Run: headless pygame with SDL's dummy video driver; simulated clock (each Clock.tick advances the game by its frame time, no real sleeping); random seed 0; keys injected as events and as key.get_pressed() state; no mouse input.
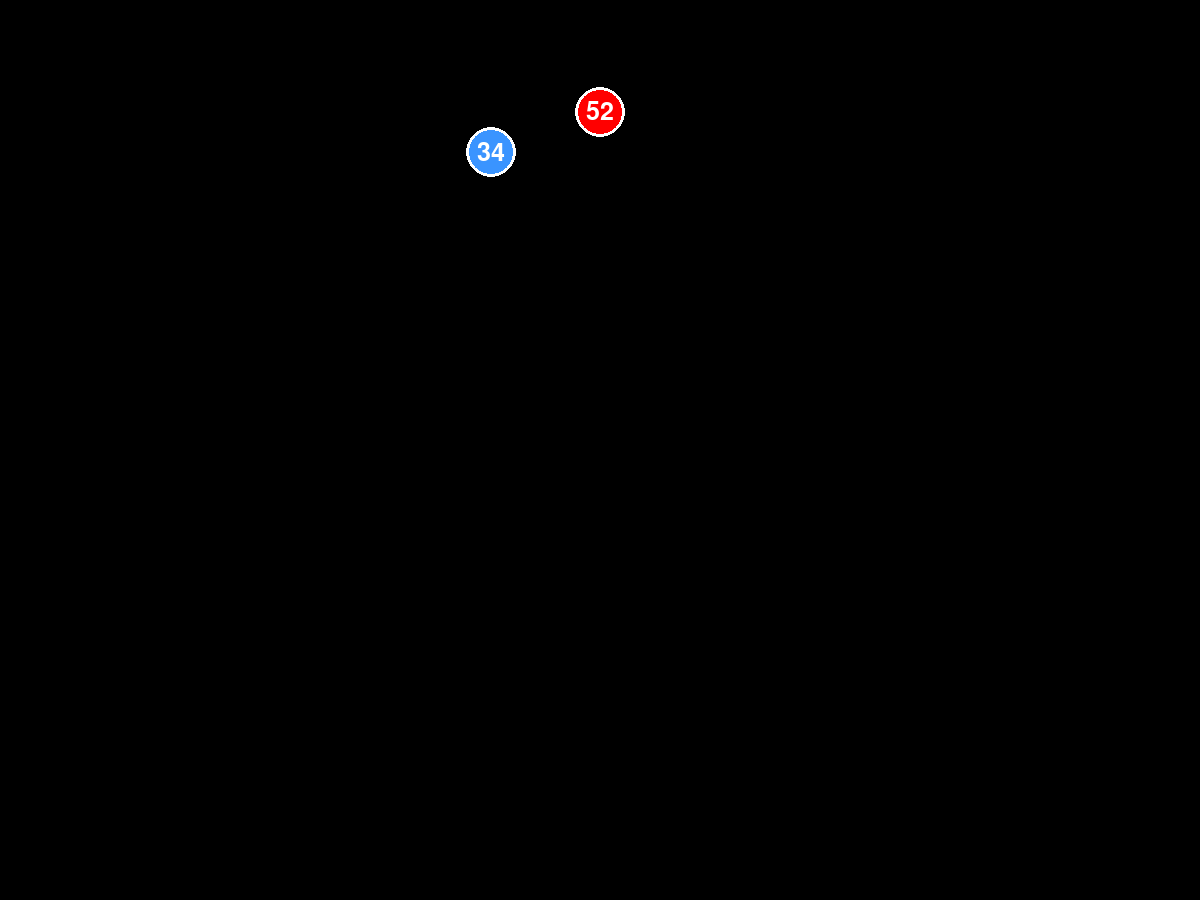
Frame 1 of 4 · flips 1–60 · no input
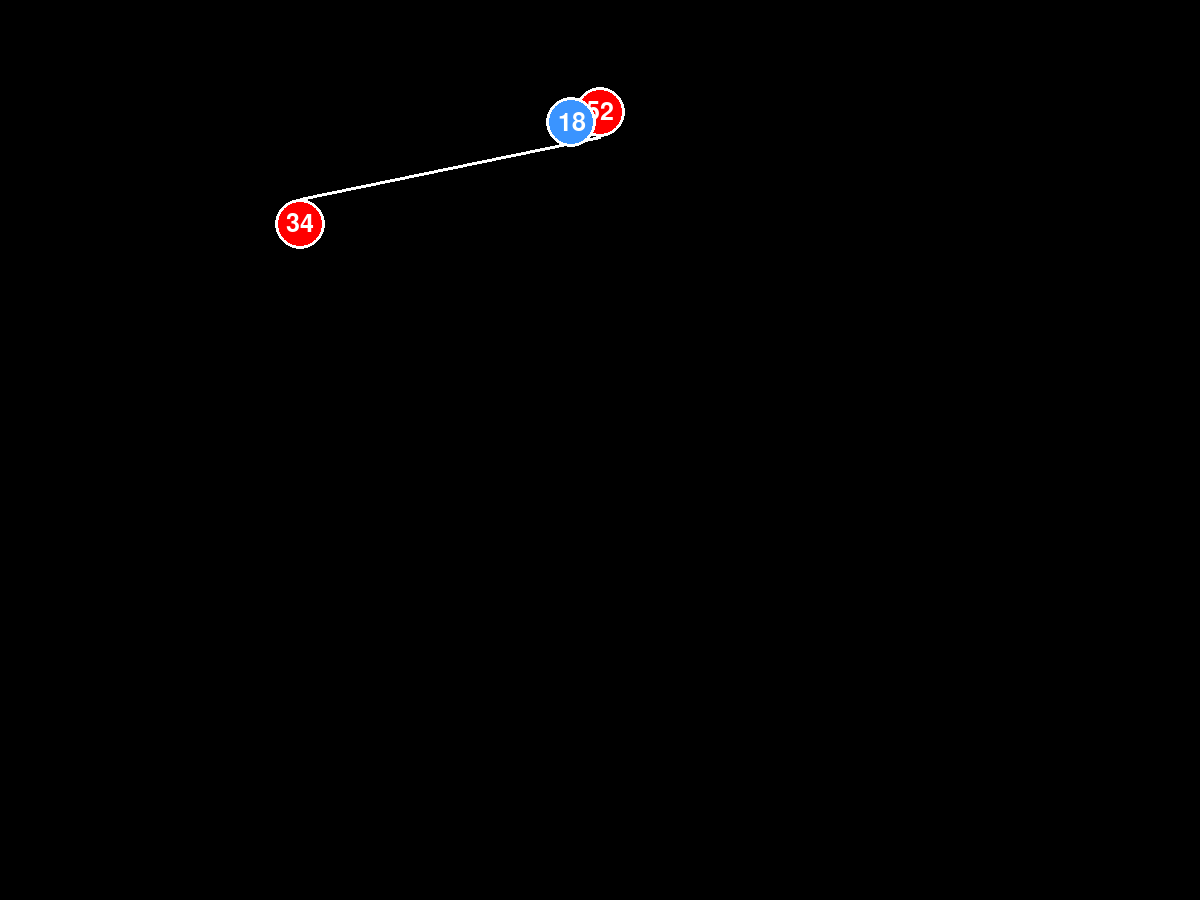
Frame 2 of 4 · flips 61–180 · tapped SPACE, RETURN · held RIGHT (→), D
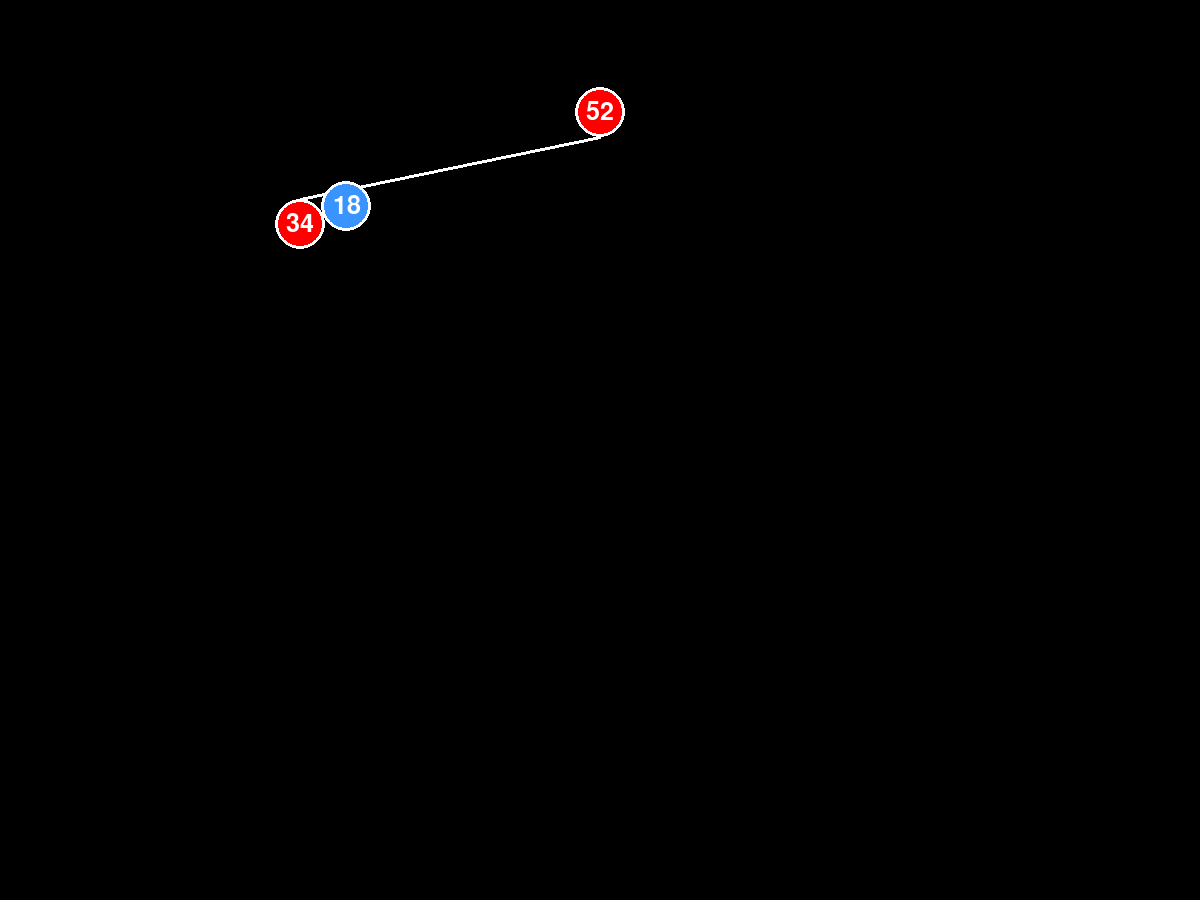
Frame 3 of 4 · flips 181–300 · held DOWN (↓), S
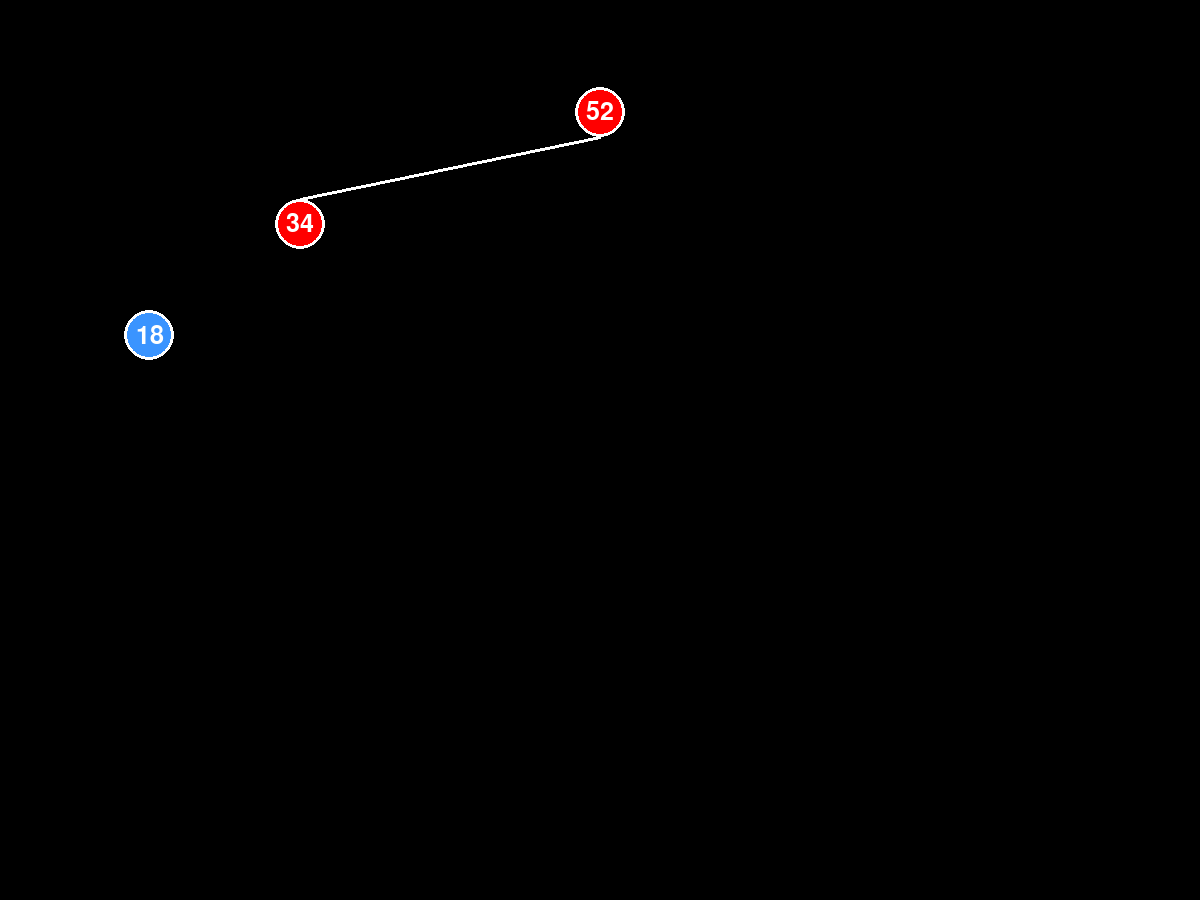
Frame 4 of 4 · flips 301–420 · held LEFT (←), A, UP (↑), W

The pygame program that drew these frames:

"""
Animated binary search tree

NOTE THIS IS A LEGACY APPROACH USED BEFORE MOVING TO THE OOP APPROACH. See `tree.py` and `animation.py`
"""

__author__ = "Ahmed Hassan"
__license__ = "MIT"
__email__ = "ahmedhassan@aims.ac.za"


import enum
import math
import random
import sys
import time

import pygame

# Initialize Pygame
pygame.init()

# Screen dimensions
screen_width, screen_height = 1200, 900
screen = pygame.display.set_mode((screen_width, screen_height))
pygame.display.set_caption("Binary Search Tree")

# Colors
BLACK = (0, 0, 0)
GRAY = (150, 150, 150)
BLUE = (58, 148, 255)
WHITE = (255, 255, 255)
RED = (255, 0, 0)
GOLDEN_YELLOW = (255, 215, 0)
GREEN = (30, 128, 30)

# Calculate node radius and vertical spacing
radius = 25  # max(20, min(SCREEN_WIDTH, SCREEN_HEIGHT) // 30)
# Vertical spacing between tree  levels
vspace = screen_height // 8
delta_width = screen_width // 12

# Number of nodes
num_nodes = 15
# Generate a random list of numbers
array = [random.randint(1, 99) for _ in range(num_nodes)]


def balance_array_for_bst(array):
    """
    Reorders the array for balanced BST creation.
    """

    def _create_balanced_bst_from_tree(arr):
        if not arr:
            return []

        middle_index = len(arr) // 2
        root = arr[middle_index]
        left_subtree = _create_balanced_bst_from_tree(arr[:middle_index])
        right_subtree = _create_balanced_bst_from_tree(arr[middle_index + 1 :])

        return [root] + left_subtree + right_subtree

    return _create_balanced_bst_from_tree(sorted(array))


# NOTE Most efficient BST (balanced BST). Uncomment the line below
array = balance_array_for_bst(array)

# NOTE Least efficient BST
# array = sorted(array)

# Storing the nodes in the order by which they are inserted.
# NOTE this is not necessary but simplifies working with viz
node_sequence = []

# Control animation speed
clock = pygame.time.Clock()
speed = 360  # frame rate
delay = 0.3  # seconds


# NOTE Enum are useful to define enumerated constants.
# Enum are not normal Python classes (Python >= 3.4)
# https://docs.python.org/3/library/enum.html
class NodeStatus(enum.Enum):
    UNVISITED = 0
    VISITED = 1
    ACCESSED = 2


# Binary Tree Node
class BSTNode:
    def __init__(self, value):
        self.value: float = value
        self.parent: BSTNode = None
        self.left: BSTNode = None
        self.right: BSTNode = None

        # NOTE status is not necessary for BST. Included to viz tree traversal
        self.status: NodeStatus = None

        # NOTE (x, y) are not necessary for BST. Included for viz only.
        self.x: int = None
        self.y: int = None

    def __eq__(self, other):
        if not isinstance(other, BSTNode):
            return False

        return (
            self.value == other.value
            and self.parent == other.parent
            and self.left == other.left
            and self.right == other.right
        )

    def __hash__(self):
        return hash((self.value, self.parent, self.left, self.right))


# NOTE BSTNode is basically a dataclass. If your Python >= 3.7 consider using
# `dataclass` as it comes with the default implementation for `eq` and `hash`
# https://docs.python.org/3/library/dataclasses.html


def insert_node(root: BSTNode, value: float, node_status=None):
    """
    Insert a new node into the tree rooted at `root`
    """

    # The node to be inserted
    new_node = BSTNode(value)
    new_node.status = node_status

    # The parent of the new node
    current_parent = None

    current_node = root

    # Info for calculating the new node's position (x, y)
    x_min, x_max = 0, screen_width
    x, y = 0, 0

    # While a position for `new_node` is not found (while `current_node` is not a leave)
    while current_node is not None:
        x = (x_max + x_min) // 2
        current_parent = current_node
        if new_node.value < current_node.value:
            current_node = current_node.left
            x_max = x
            y += vspace
        else:
            current_node = current_node.right
            x_min = x
            y += vspace

    # At this point, a valid position is found
    x = (x_max + x_min) // 2
    y += vspace
    new_node.parent = current_parent
    new_node.x = x
    new_node.y = y

    # If current_parent is None, this node is the root.  No further action.
    if current_parent and new_node.value < current_parent.value:
        current_parent.left = new_node
    elif current_parent and new_node.value >= current_parent.value:
        current_parent.right = new_node
    else:
        pass

    # Storing the nodes in the order of their insertion.
    # NOTE this is NOT necessary but simplifies the viz
    node_sequence.append(new_node)

    root = root or new_node

    # Returning the root suffices for tree operations
    return root


def draw_node(node, screen, xy=None, node_color=RED, border_color=WHITE, font=None):

    # Override node colors if `node.status` is not None. Useful for tree traversal
    if node.status == NodeStatus.UNVISITED:
        node_color = GRAY
    elif node.status == NodeStatus.VISITED:
        node_color = RED
    elif node.status == NodeStatus.ACCESSED:
        node_color = GREEN
    else:
        pass

    x = node.x if xy is None else xy[0]
    y = node.y if xy is None else xy[1]
    pygame.draw.circle(screen, node_color, (x, y), radius)
    pygame.draw.circle(screen, border_color, (x, y), radius, 3)  # Border
    font = font or pygame.font.Font(None, int(radius * 1.5))
    text = font.render(str(node.value), True, WHITE)
    text_rect = text.get_rect(center=(x, y))
    screen.blit(text, text_rect)


def draw_tree(screen, sequence=None, node_color=RED, border_color=WHITE, font=None):
    """
    Draw tree. If sequence is provided, it draws the tree from this sequence.
    NOTE `sequence` allows for drawing 'subtrees' or 'partial trees'. Useful for viz
    """

    # If sequence is not provided, draw all nodes
    sequence = sequence or node_sequence

    for node in sequence:
        x, y = node.x, node.y

        draw_node(
            node, screen, node_color=node_color, border_color=border_color, font=font
        )

        if node.parent:
            parent_x, parent_y = node.parent.x, node.parent.y  # positions[node.left]
            pygame.draw.line(
                screen, border_color, (x, y - radius), (parent_x, parent_y + radius), 3
            )


def animate_node_insertion(new_node, sequence, screen, anim_steps=2):
    screen.fill(BLACK)
    # NOTE Use static surface to avoid redrawing the tree unnecessarily.
    # Otherwise, the animation will slow as the tree grows larger.
    static_surface = pygame.Surface(screen.get_size())
    static_surface.fill(BLACK)

    # Draw the partially complete tree
    draw_tree(static_surface, sequence)

    # Draw the new node
    current_node = sequence[0]
    x = (
        current_node.x + delta_width
        if new_node.value >= current_node.value
        else current_node.x - delta_width
    )
    y = current_node.y
    xy = (x, y)

    draw_node(new_node, screen, xy=xy)

    # Final node position
    destination_reached = False
    while not destination_reached:
        for event in pygame.event.get():
            if event.type == pygame.QUIT:
                pygame.quit()
                sys.exit()

        # Next node in the current path to a leave
        next_node = (
            current_node.left
            if new_node.value < current_node.value
            else current_node.right
        )

        # Path from current node to next node
        dx = next_node.x - current_node.x
        dy = next_node.y - current_node.y
        distance = math.sqrt(dx**2 + dy**2)
        steps = int(distance / anim_steps)
        step_x = dx / steps
        step_y = dy / steps

        # Current position of the new node
        current_x, current_y = current_node.x, current_node.y

        # Move along the path until a new next node is found
        next_node_reached = False
        while not next_node_reached:
            for event in pygame.event.get():
                if event.type == pygame.QUIT:
                    pygame.quit()
                    sys.exit()

            screen.fill(BLACK)
            if current_x == current_node.x and current_y == current_node.y:
                screen.blit(static_surface, (0, 0))
                x = (
                    current_node.x + delta_width
                    if new_node.value >= current_node.value
                    else current_node.x - delta_width
                )
                y = current_node.y
                xy = (x, y)

                draw_node(new_node, screen, xy=xy, node_color=BLUE)

                # Show the inequality symbo next to the node
                ineq_symbol = "<" if new_node.value < current_node.value else ">="
                font = pygame.font.Font(None, int(radius * 2.5))  ### Global font
                text = font.render(ineq_symbol, True, WHITE)
                text_rect = text.get_rect(
                    center=((x + current_node.x) // 2, (y + current_node.y) // 2)
                )
                screen.blit(text, text_rect)
                pygame.display.flip()

                # More patience here!
                time.sleep(2 * delay)

            # Just blit! No redrawing
            screen.blit(static_surface, (0, 0))

            draw_node(new_node, screen, xy=(current_x, current_y), node_color=BLUE)

            # Update the display
            pygame.display.flip()

            # Move closer to the target position
            if abs(current_x - next_node.x) > abs(step_x) or abs(
                current_y - next_node.y
            ) > abs(step_y):
                current_x += step_x
                current_y += step_y
            else:
                # Snap to the final position if close enough
                current_x, current_y = next_node.x, next_node.y
                next_node_reached = True

            # Frame rate
            clock.tick(speed)

        if current_x == new_node.x and current_y == new_node.y:
            destination_reached = True
        else:
            current_node = next_node


# Main loop for dynamic construction
def create_bst_tree(random_numbers):
    root = None
    for value in random_numbers:

        root = insert_node(root, value)

    for i, node in enumerate(node_sequence):
        if i == 0:
            continue
        animate_node_insertion(node, node_sequence[:i], screen)
        draw_tree(screen, node_sequence[: i + 1])
        pygame.display.flip()

    draw_tree(screen)
    pygame.display.flip()


def main():
    running = True
    constructed = False

    while running:
        for event in pygame.event.get():
            if event.type == pygame.QUIT:
                running = False

        # Construct and display the BST dynamically only once
        if not constructed:
            create_bst_tree(array)
            constructed = True

        clock.tick(speed)


if __name__ == "__main__":

    main()
